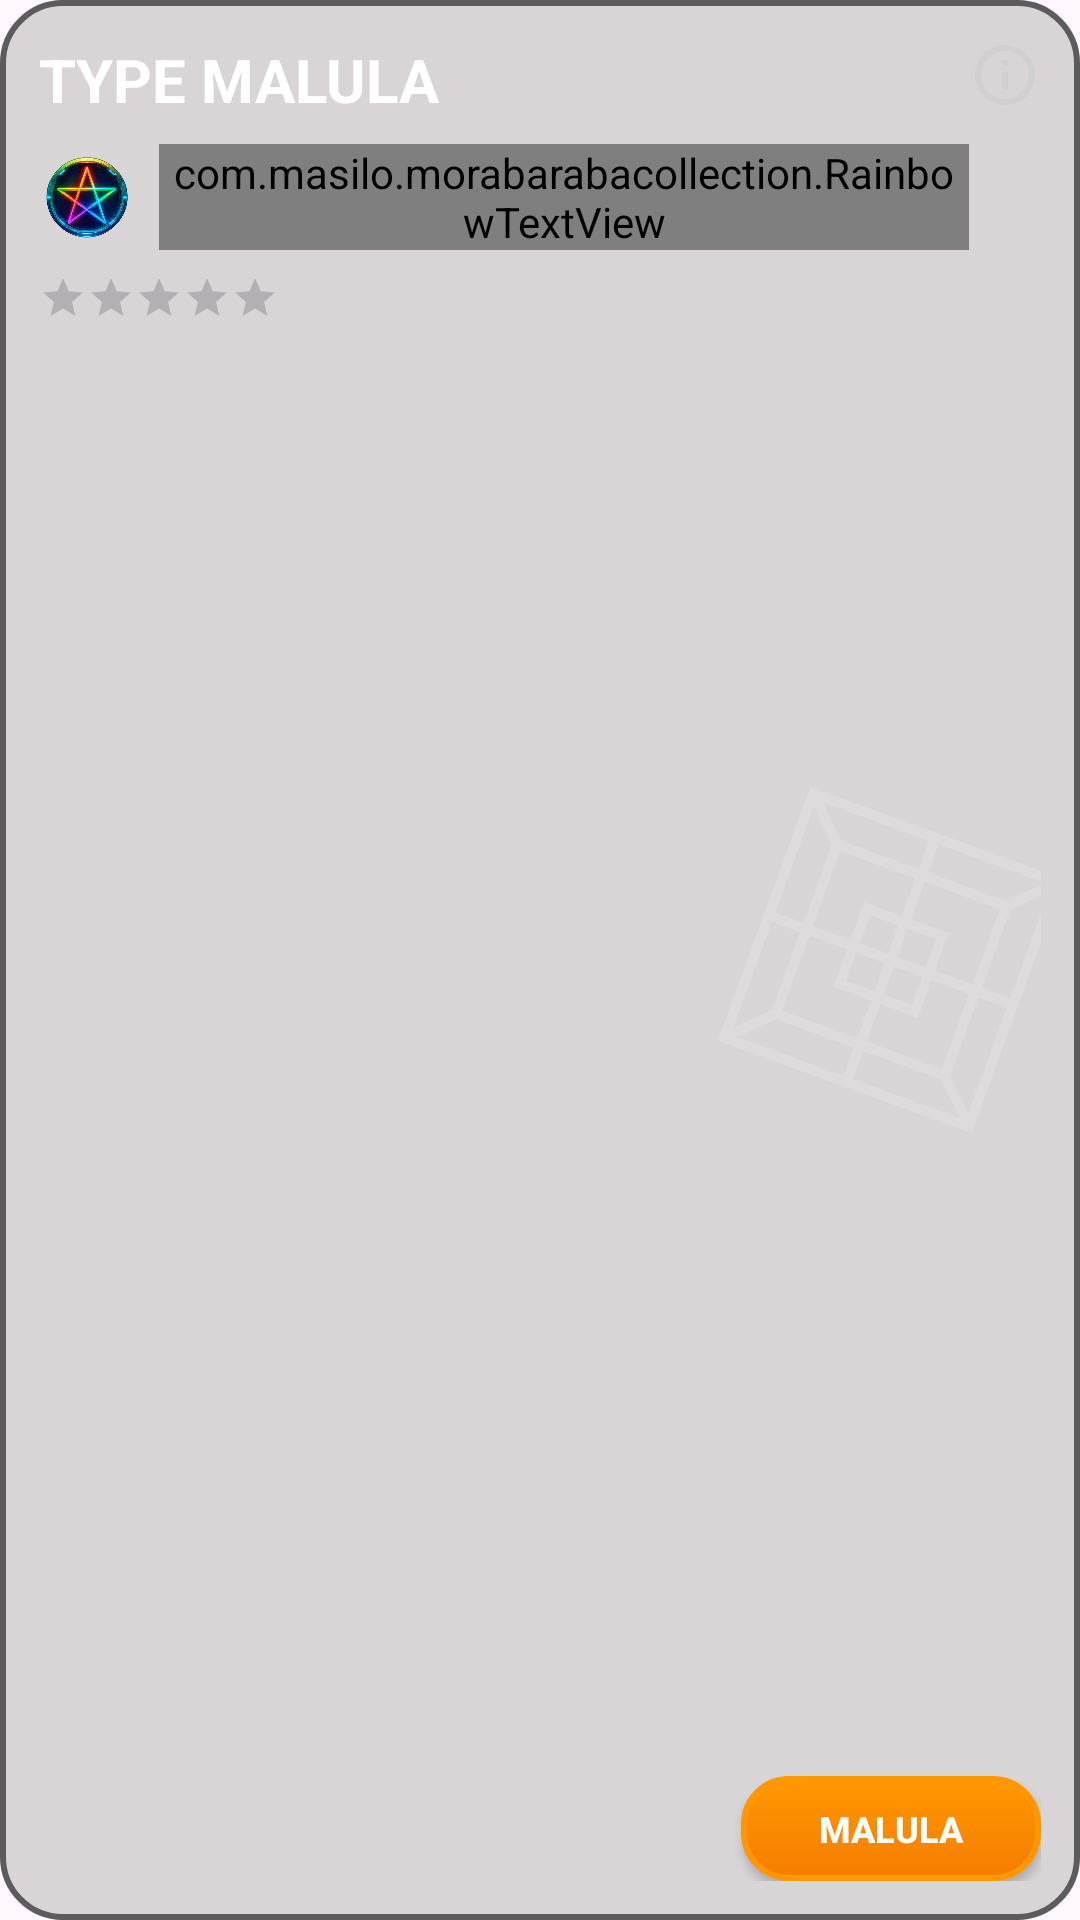

Write the Android layout XML for this screen, with the resource values it uses.
<!-- AndroidManifest.xml: application theme AppTheme -->
<!-- res/layout/game_card_malula.xml -->
<?xml version="1.0" encoding="utf-8"?>
<androidx.constraintlayout.widget.ConstraintLayout xmlns:android="http://schemas.android.com/apk/res/android"
    xmlns:app="http://schemas.android.com/apk/res-auto"
    android:layout_width="match_parent"
    android:layout_height="wrap_content"
    android:background="@drawable/dialog_drawable"
    android:clickable="true"
    android:focusable="true"
    android:padding="13dp">

    
    <ImageView
        android:layout_width="100dp"
        android:layout_height="100dp"
        android:alpha="0.15"
        android:rotation="20"
        android:scaleType="fitCenter"
        android:src="@drawable/ccc"
        app:layout_constraintBottom_toBottomOf="parent"
        app:layout_constraintEnd_toEndOf="parent"
        app:layout_constraintTop_toTopOf="parent"
        app:tint="@android:color/white" />

    
    <ImageView
        android:id="@+id/btn_info_malula"
        android:layout_width="24dp"
        android:layout_height="24dp"
        android:background="?attr/selectableItemBackgroundBorderless"
        android:clickable="true"
        android:focusable="true"
        android:src="@drawable/baseline_info_24"
        app:layout_constraintEnd_toEndOf="parent"
        app:layout_constraintTop_toTopOf="parent"
        app:tint="#D0D0D0" />

    
    <TextView
        android:id="@+id/section"
        android:layout_width="0dp"
        android:layout_height="wrap_content"
        android:layout_marginEnd="8dp"
        android:text="TYPE MALULA"
        android:textColor="@color/white"
        android:textSize="20sp"
        android:textStyle="bold"
        app:layout_constraintEnd_toStartOf="@id/btn_info_malula"
        app:layout_constraintStart_toStartOf="parent"
        app:layout_constraintTop_toTopOf="parent" />

    
    <LinearLayout
        android:id="@+id/content_row"
        android:layout_width="0dp"
        android:layout_height="wrap_content"
        android:layout_marginTop="8dp"
        android:gravity="center_vertical"
        android:orientation="horizontal"
        app:layout_constraintEnd_toStartOf="@id/btn_info_malula"
        app:layout_constraintStart_toStartOf="parent"
        app:layout_constraintTop_toBottomOf="@id/section">

        
        <ImageView
            android:layout_width="32dp"
            android:layout_height="32dp"
            android:layout_marginEnd="8dp"
            android:scaleType="fitCenter"
            android:src="@drawable/total" />

        <com.masilo.morabarabacollection.RainbowTextView
            android:layout_width="0dp"
            android:layout_height="wrap_content"
            android:layout_weight="1"
            android:text="Special variant mode"
            android:textColor="#E0E0E0"
            android:textSize="13sp" />
    </LinearLayout>

    
    <RatingBar
        android:id="@+id/rating_malula"
        style="?android:attr/ratingBarStyleSmall"
        android:layout_width="wrap_content"
        android:layout_height="wrap_content"
        android:layout_marginTop="8dp"
        android:isIndicator="true"
        android:numStars="5"
        android:progressTint="@color/accent_green"
        android:rating="0"
        app:layout_constraintStart_toStartOf="parent"
        app:layout_constraintTop_toBottomOf="@id/content_row" />

    
    <androidx.appcompat.widget.AppCompatButton
        android:id="@+id/action_malula"
        android:layout_width="wrap_content"
        android:layout_height="35dp"
        android:background="@drawable/button_background_main"
        android:minWidth="100dp"
        android:paddingHorizontal="16dp"
        android:text="MALULA"
        android:textColor="@android:color/white"
        android:textSize="12sp"
        android:textStyle="bold"
        app:layout_constraintBottom_toBottomOf="parent"
        app:layout_constraintEnd_toEndOf="parent" />

</androidx.constraintlayout.widget.ConstraintLayout>
<!-- resources referenced by this layout -->
<resources>
  <color name="accent_green">#E101DE96</color>
  <color name="white">#FFFFFF</color>
  <!-- drawable baseline_info_24 (drawable) -->
  <vector xmlns:android="http://schemas.android.com/apk/res/android"
      android:width="24dp"
      android:height="24dp"
      android:viewportWidth="24"
      android:viewportHeight="24">
      <path
          android:fillColor="@color/secondary_variant"
          android:pathData="M11,7h2v2h-2zM11,11h2v6h-2zM12,2C6.48,2 2,6.48 2,12s4.48,10 10,10 10,-4.48 10,-10S17.52,2 12,2zm0,18c-4.41,0 -8,-3.59 -8,-8s3.59,-8 8,-8 8,3.59 8,8 -3.59,8 -8,8z"/>
  </vector>
  <!-- drawable button_background_main (drawable) -->
  <?xml version="1.0" encoding="utf-8"?>
  <ripple xmlns:android="http://schemas.android.com/apk/res/android"
      android:color="#4DFFFFFF">
      <item>
          <selector>
              
              <item android:state_pressed="true">
                  <shape android:shape="rectangle">
                      <corners android:radius="15dp" />
                      <gradient
                          android:startColor="#E65100"
                          android:endColor="#EF6C00"
                          android:angle="270" />
                      <stroke
                          android:width="1dp"
                          android:color="#FF5722" />
                  </shape>
              </item>
              
              <item>
                  <shape android:shape="rectangle">
                      <corners android:radius="15dp" />
                      <gradient
                          android:startColor="#FF9800"
                          android:endColor="#F57C00"
                          android:angle="270" />
                      <stroke
                          android:width="2dp"
                          android:color="#FF9800" />
                  </shape>
              </item>
          </selector>
      </item>
  </ripple>
  <!-- drawable dialog_drawable (drawable) -->
  <?xml version="1.0" encoding="utf-8"?>
  <selector xmlns:android="http://schemas.android.com/apk/res/android">
      <item>
          <shape android:shape="rectangle">
              <solid android:color="#81B6B4B1"
                  />
              <corners android:radius="20dp"/>
              <stroke android:width="2dp" android:color="#5D5C5C"/>
          </shape>
      </item>
  </selector>
  <style name="AppTheme" parent="Theme.Material3.DayNight.NoActionBar">
          
          <item name="colorPrimary">@color/primary</item>
          <item name="colorPrimaryVariant">@color/primary_dark</item>
          <item name="colorOnPrimary">@color/white</item>
          
          <item name="colorSecondary">@color/secondary</item>
          <item name="colorSecondaryVariant">@color/secondary_variant</item>
          <item name="colorOnSecondary">@color/black</item>
          
          <item name="android:statusBarColor">?attr/colorPrimaryVariant</item>
          
      </style>
  <color name="secondary_variant">#FF9800</color>
  <color name="primary">#016161</color>
  <color name="primary_dark">#DC00B3A3</color>
  <color name="secondary">#FFC107</color>
  <color name="black">#000000</color>
</resources>
